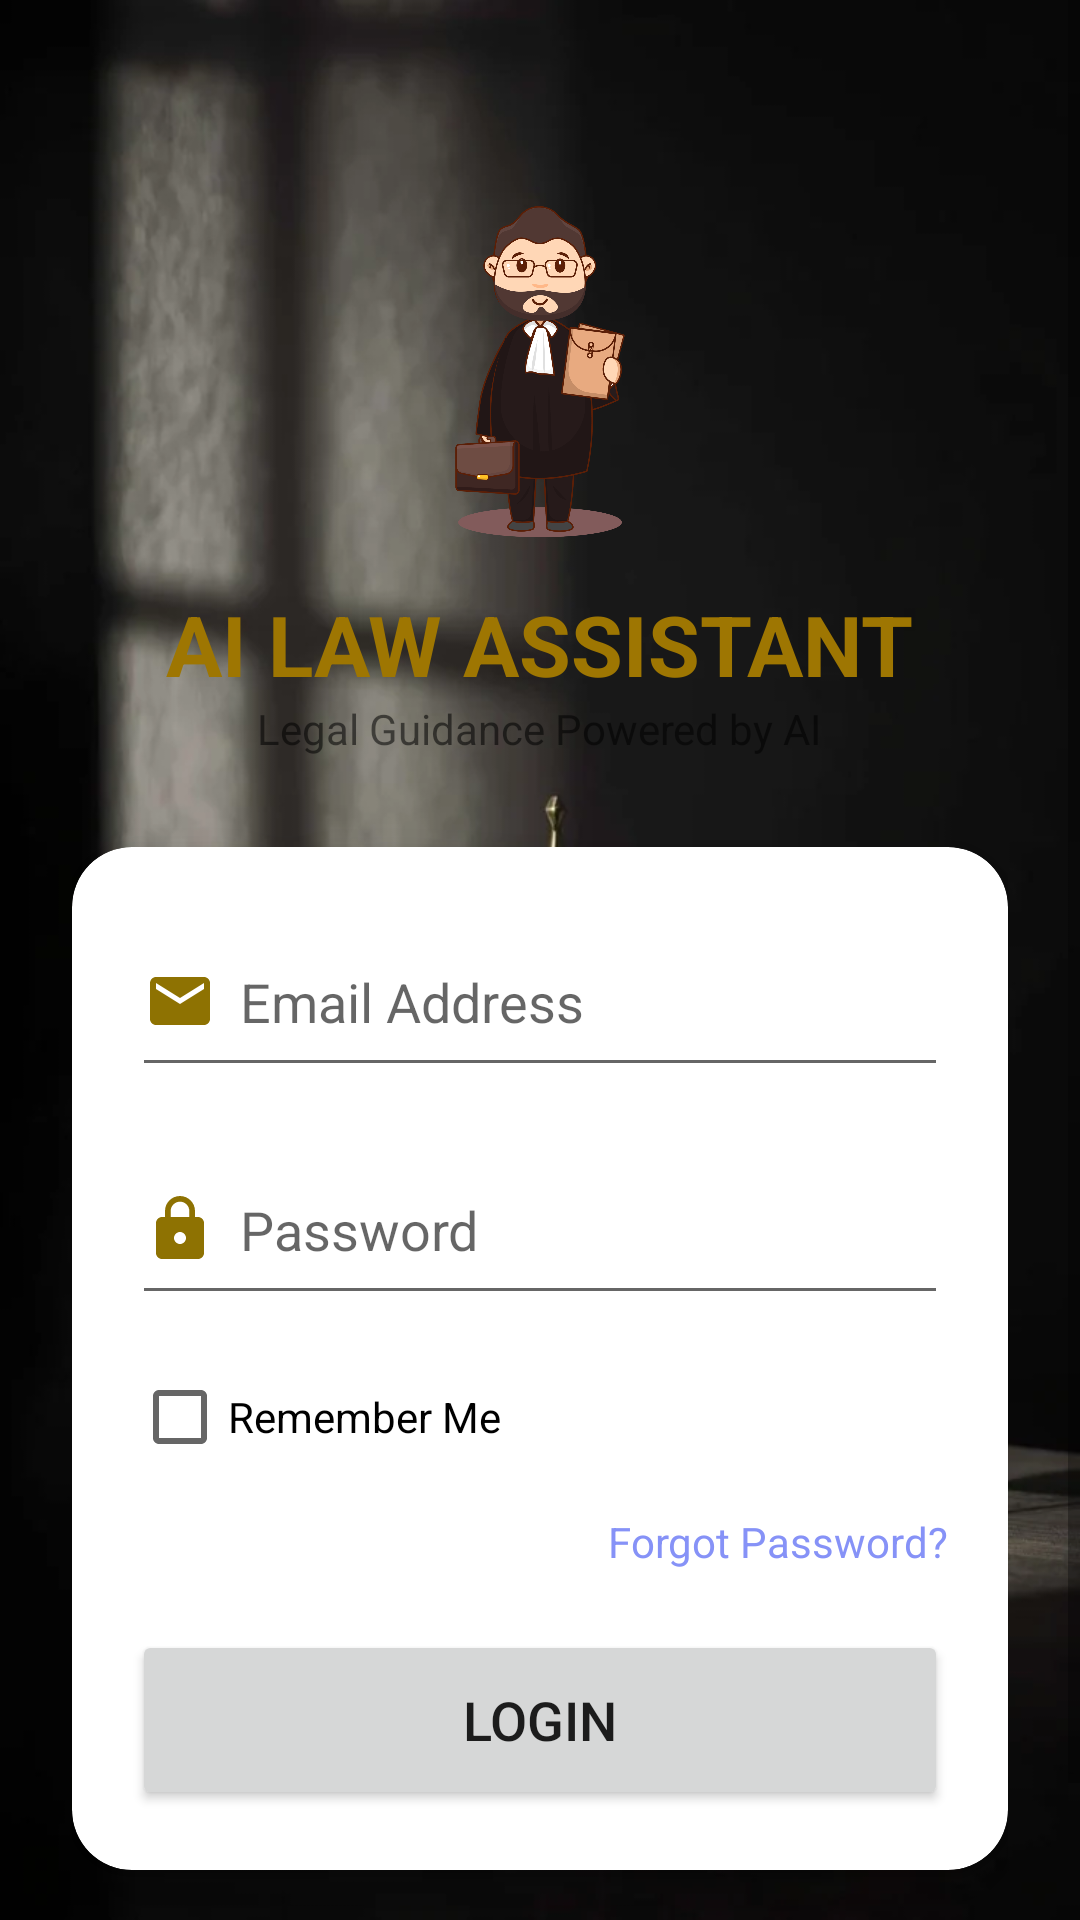

Here is an Android app screen rendered from its layout file. Give the layout XML and the strings, colors and styles it references.
<!-- AndroidManifest.xml: application theme Theme.LawAssistant -->
<!-- res/layout/activity_login.xml -->
<?xml version="1.0" encoding="utf-8"?>
<ScrollView xmlns:android="http://schemas.android.com/apk/res/android"
    xmlns:app="http://schemas.android.com/apk/res-auto"
    android:layout_width="match_parent"
    android:layout_height="match_parent"
    android:background="@drawable/download">

    <LinearLayout
        android:layout_width="match_parent"
        android:layout_height="wrap_content"
        android:orientation="vertical"
        android:gravity="center_horizontal"
        android:padding="24dp">

        <ImageView
            android:layout_width="120dp"
            android:layout_height="120dp"
            android:layout_marginTop="40dp"
            android:src="@drawable/la"
            android:scaleType="centerCrop"/>

        <TextView
            android:layout_width="wrap_content"
            android:layout_height="wrap_content"
            android:text="AI LAW ASSISTANT"
            android:textSize="28sp"
            android:textStyle="bold"
            android:textColor="#9E7602"
            android:layout_marginTop="12dp"/>

        <TextView
            android:layout_width="wrap_content"
            android:layout_height="wrap_content"
            android:text="Legal Guidance Powered by AI"
            android:textSize="14sp"
            android:layout_marginBottom="30dp"/>

        <androidx.cardview.widget.CardView
            android:layout_width="match_parent"
            android:layout_height="wrap_content"
            app:cardCornerRadius="20dp"
            app:cardElevation="8dp">

            <LinearLayout
                android:layout_width="match_parent"
                android:layout_height="wrap_content"
                android:orientation="vertical"
                android:padding="20dp">

                <EditText
                    android:id="@+id/login_email"
                    android:layout_width="match_parent"
                    android:layout_height="60dp"
                    android:hint="Email Address"
                    android:inputType="textEmailAddress"
                    android:drawableStart="@drawable/baseline_email_24"
                    android:drawablePadding="8dp"/>

                <EditText
                    android:id="@+id/login_password"
                    android:layout_width="match_parent"
                    android:layout_height="60dp"
                    android:layout_marginTop="16dp"
                    android:hint="Password"
                    android:inputType="textPassword"
                    android:drawableStart="@drawable/baseline_lock_24"
                    android:drawablePadding="8dp"/>

                <CheckBox
                    android:id="@+id/rememberMe"
                    android:layout_width="wrap_content"
                    android:layout_height="wrap_content"
                    android:text="Remember Me"
                    android:layout_marginTop="10dp"/>

                <TextView
                    android:id="@+id/forgotPassword"
                    android:layout_width="wrap_content"
                    android:layout_height="wrap_content"
                    android:text="Forgot Password?"
                    android:textColor="@color/lavender"
                    android:layout_gravity="end"
                    android:layout_marginTop="8dp"/>

                <Button
                    android:id="@+id/login_button"
                    android:layout_width="match_parent"
                    android:layout_height="60dp"
                    android:text="LOGIN"
                    android:textSize="18sp"
                    android:layout_marginTop="20dp"
                    app:cornerRadius="30dp"/>

            </LinearLayout>

        </androidx.cardview.widget.CardView>

        <TextView
            android:id="@+id/signupRedirectText"
            android:layout_width="wrap_content"
            android:layout_height="wrap_content"
            android:text="Don't have an account? Sign Up"
            android:textColor="@color/gold"
            android:textSize="16sp"
            android:layout_marginTop="20dp"/>

    </LinearLayout>

</ScrollView>
<!-- resources referenced by this layout -->
<resources>
  <color name="gold">#8E7202</color>
  <color name="lavender">#8692f7</color>
  <!-- drawable baseline_email_24 (drawable) -->
  <vector xmlns:android="http://schemas.android.com/apk/res/android" android:height="24dp" android:tint="#8E7202" android:viewportHeight="24" android:viewportWidth="24" android:width="24dp">
        
      <path android:fillColor="@android:color/white" android:pathData="M20,4L4,4c-1.1,0 -1.99,0.9 -1.99,2L2,18c0,1.1 0.9,2 2,2h16c1.1,0 2,-0.9 2,-2L22,6c0,-1.1 -0.9,-2 -2,-2zM20,8l-8,5 -8,-5L4,6l8,5 8,-5v2z"/>
      
  </vector>
  <!-- drawable baseline_lock_24 (drawable) -->
  <vector xmlns:android="http://schemas.android.com/apk/res/android" android:height="24dp" android:tint="#8E7202" android:viewportHeight="24" android:viewportWidth="24" android:width="24dp">
        
      <path android:fillColor="@android:color/white" android:pathData="M18,8h-1L17,6c0,-2.76 -2.24,-5 -5,-5S7,3.24 7,6v2L6,8c-1.1,0 -2,0.9 -2,2v10c0,1.1 0.9,2 2,2h12c1.1,0 2,-0.9 2,-2L20,10c0,-1.1 -0.9,-2 -2,-2zM12,17c-1.1,0 -2,-0.9 -2,-2s0.9,-2 2,-2 2,0.9 2,2 -0.9,2 -2,2zM15.1,8L8.9,8L8.9,6c0,-1.71 1.39,-3.1 3.1,-3.1 1.71,0 3.1,1.39 3.1,3.1v2z"/>
      
  </vector>
  <!-- drawable download: png bitmap (drawable, 38350 bytes) -->
  <!-- drawable la: png bitmap (drawable, 133040 bytes) -->
  <style name="Theme.LawAssistant" parent="Theme.MaterialComponents.DayNight.NoActionBar">
          
          <item name="colorPrimary">@color/lavender</item>
          <item name="colorPrimaryVariant">@color/lavender</item>
          <item name="colorOnPrimary">@color/white</item>
          
          <item name="colorSecondary">@color/teal_200</item>
          <item name="colorSecondaryVariant">@color/teal_700</item>
          <item name="colorOnSecondary">@color/black</item>
          
          <item name="android:statusBarColor">?attr/colorPrimaryVariant</item>
          
      </style>
  <color name="white">#FFFFFFFF</color>
  <color name="teal_200">#FF03DAC5</color>
  <color name="teal_700">#FF018786</color>
  <color name="black">#FF000000</color>
</resources>
